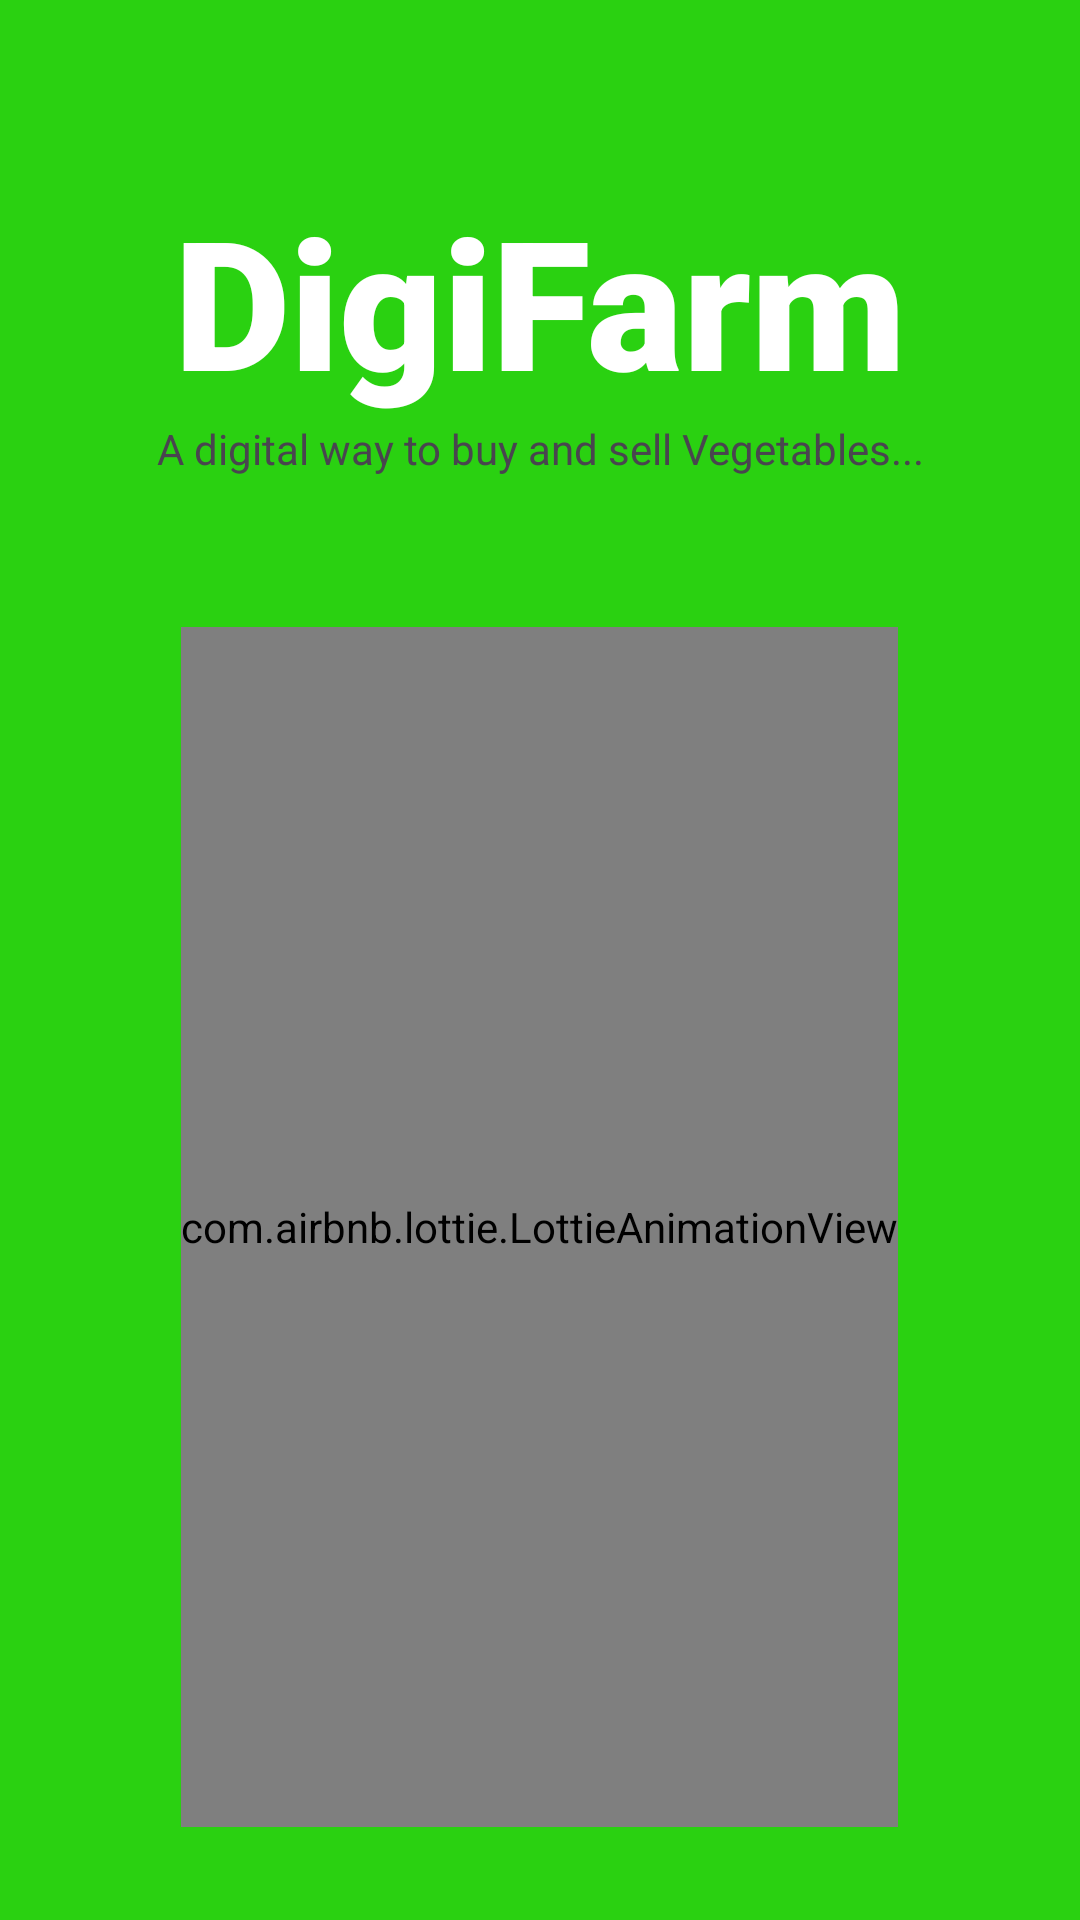

The Android layout XML behind this screen, and the referenced resources:
<!-- AndroidManifest.xml: application theme Theme.DigiFarm -->
<!-- res/layout/activity_splash.xml -->
<?xml version="1.0" encoding="utf-8"?>
<LinearLayout
    xmlns:android="http://schemas.android.com/apk/res/android"
    xmlns:app="http://schemas.android.com/apk/res-auto"
    xmlns:tools="http://schemas.android.com/tools"
    android:layout_width="match_parent"
    android:layout_height="match_parent"
    android:orientation="vertical"
    android:background="@color/bg"
    tools:context=".SplashActivity">

    <TextView
        android:id="@+id/textView2"
        android:layout_width="match_parent"
        android:layout_height="wrap_content"
        android:layout_marginTop="60dp"
        android:fontFamily="sans-serif-black"
        android:text="@string/app_name"
        android:textAlignment="center"
        android:textColor="@color/white"
        android:textSize="60sp" />

    <TextView
        android:layout_width="match_parent"
        android:layout_height="wrap_content"
        android:text="@string/app_info"
        android:textAlignment="center"
        />

    <com.airbnb.lottie.LottieAnimationView
        android:layout_marginTop="50dp"
        android:layout_width="wrap_content"
        android:layout_height="400dp"
        app:lottie_rawRes="@raw/starting"
        android:layout_gravity="center_horizontal"
        app:lottie_autoPlay="true"
        app:lottie_loop="true"/>

    <TextView
        android:id="@+id/textView"
        android:layout_width="match_parent"
        android:layout_height="wrap_content"
        android:layout_marginTop="80dp"
        android:text="@string/greet_msg"
        android:textColor="@color/white"
        android:textSize="18sp"
        android:textAlignment="center"
        />
</LinearLayout>
<!-- resources referenced by this layout -->
<resources>
  <color name="bg">#2AD111</color>
  <color name="white">#FFFFFFFF</color>
  <string name="app_info">A digital way to buy and sell Vegetables...</string>
  <string name="app_name">DigiFarm</string>
  <string name="greet_msg">Welcome To DigiFarm</string>
  <style name="Theme.DigiFarm" parent="Base.Theme.DigiFarm" />
  <style name="Base.Theme.DigiFarm" parent="Theme.Material3.Light.NoActionBar">
          
          
          <item name="colorPrimary">@color/bg</item>
      </style>
</resources>
